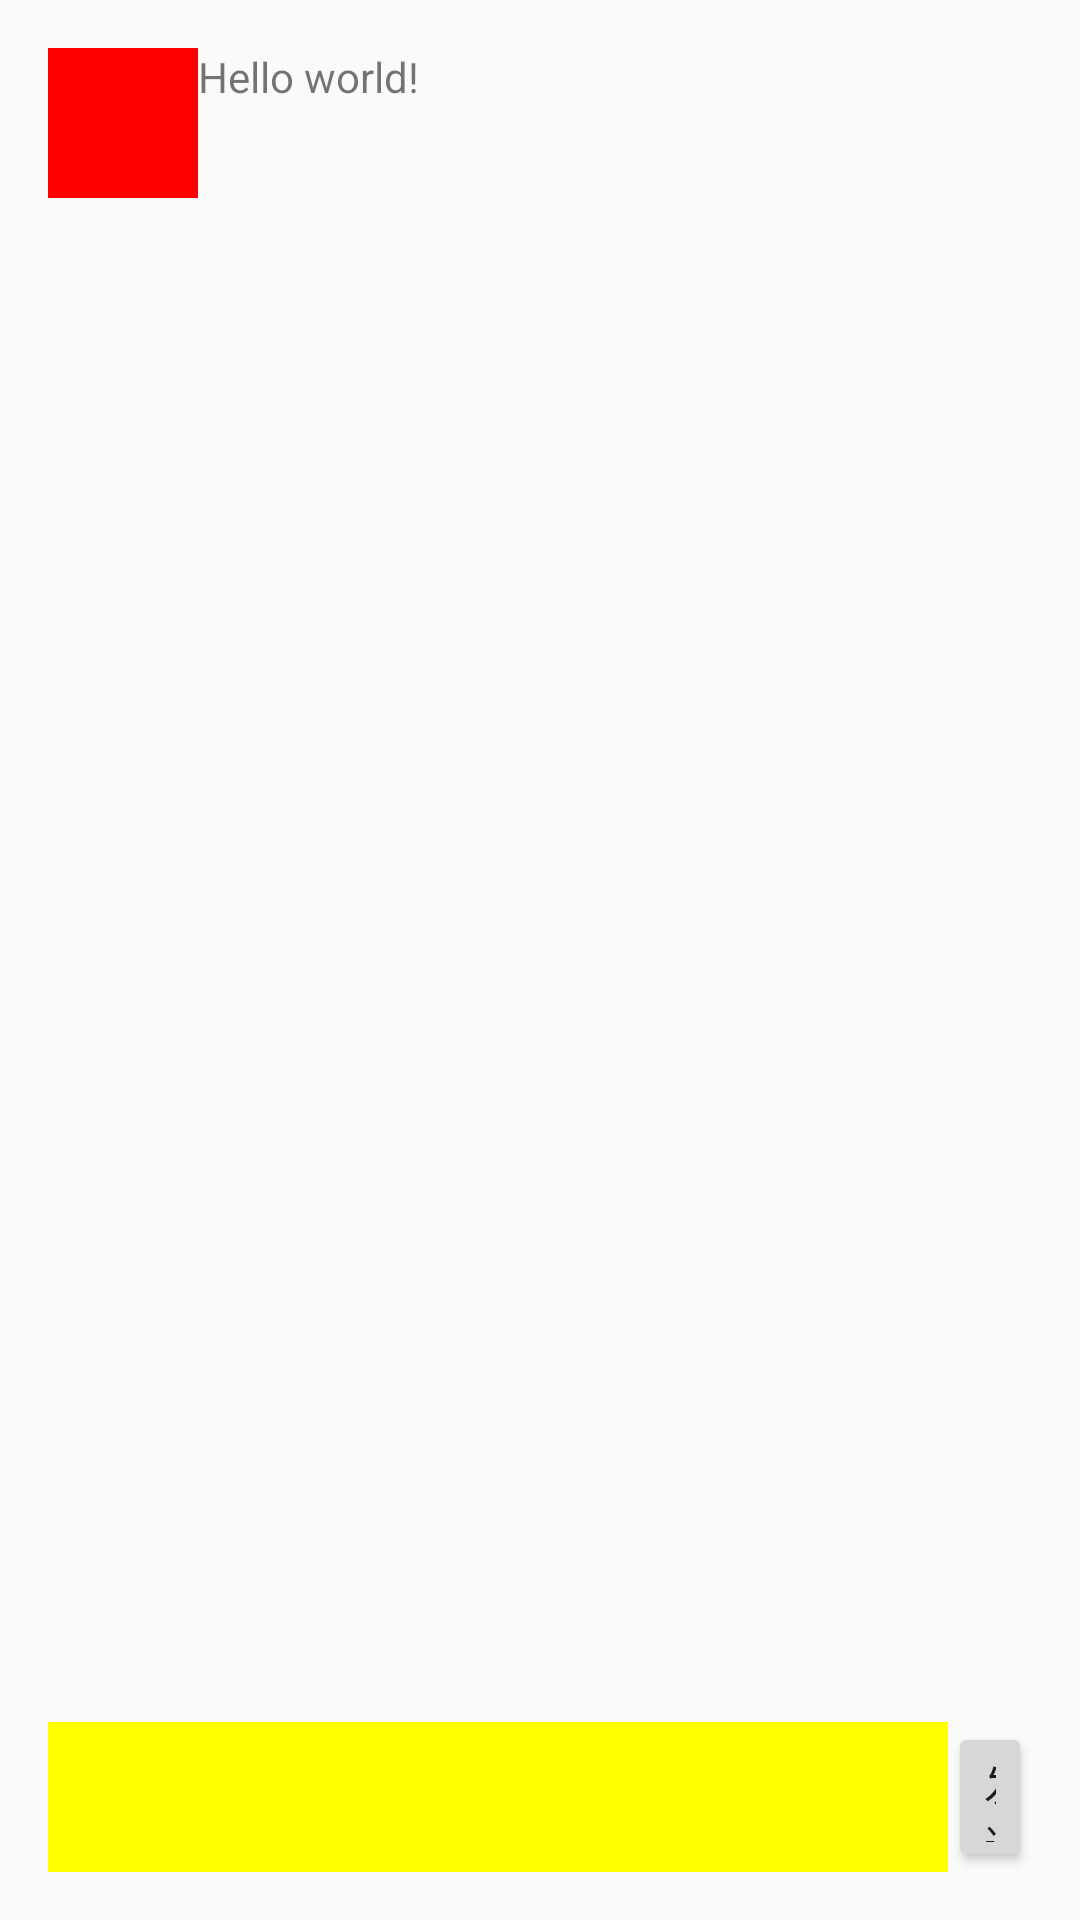

This screen was rendered from an Android layout file. Write that file and the resources it references.
<!-- AndroidManifest.xml: application theme Theme.AppCompat.Light -->
<!-- res/layout/activity_chat.xml -->
<RelativeLayout xmlns:android="http://schemas.android.com/apk/res/android"
    xmlns:tools="http://schemas.android.com/tools"
    android:layout_width="match_parent"
    android:layout_height="match_parent"
    android:paddingBottom="@dimen/activity_vertical_margin"
    android:paddingLeft="@dimen/activity_horizontal_margin"
    android:paddingRight="@dimen/activity_horizontal_margin"
    android:paddingTop="@dimen/activity_vertical_margin"
    tools:context="com.haipeng.cishicike.ChatActivity">

    <LinearLayout
        android:layout_width="match_parent"
        android:layout_height="50dp"
        android:layout_alignParentTop="true">
        <ImageView
            android:layout_width="50dp"
            android:layout_height="50dp"
            android:src="@color/red"/>
        <TextView
            android:layout_width="wrap_content"
            android:layout_height="wrap_content"
            android:maxLines="1"
            android:ellipsize="end"
            android:text="@string/hello_world"/>
        </LinearLayout>

    <ScrollView
        android:id="@+id/chatactivity_scrollview"
        android:layout_width="match_parent"
        android:layout_height="match_parent">
        <ListView
            android:layout_width="match_parent"
            android:layout_height="match_parent">

            </ListView>
        </ScrollView>

    <LinearLayout
        android:layout_width="match_parent"
        android:layout_height="50dp"
        android:layout_alignBottom="@+id/chatactivity_scrollview"
        android:orientation="horizontal">
        <EditText
            android:layout_width="wrap_content"
            android:layout_height="match_parent"
            android:minWidth="300dp"
            android:background="@color/yellow"
            />
        <Button
            android:layout_width="wrap_content"
            android:layout_height="match_parent"
            android:text="发送"/>
    </LinearLayout>


</RelativeLayout>
<!-- resources referenced by this layout -->
<resources>
  <color name="red">#FF0000</color>
  <color name="yellow">#FFFF00</color>
  <dimen name="activity_horizontal_margin">16dp</dimen>
  <dimen name="activity_vertical_margin">16dp</dimen>
  <string name="hello_world">Hello world!</string>
</resources>
